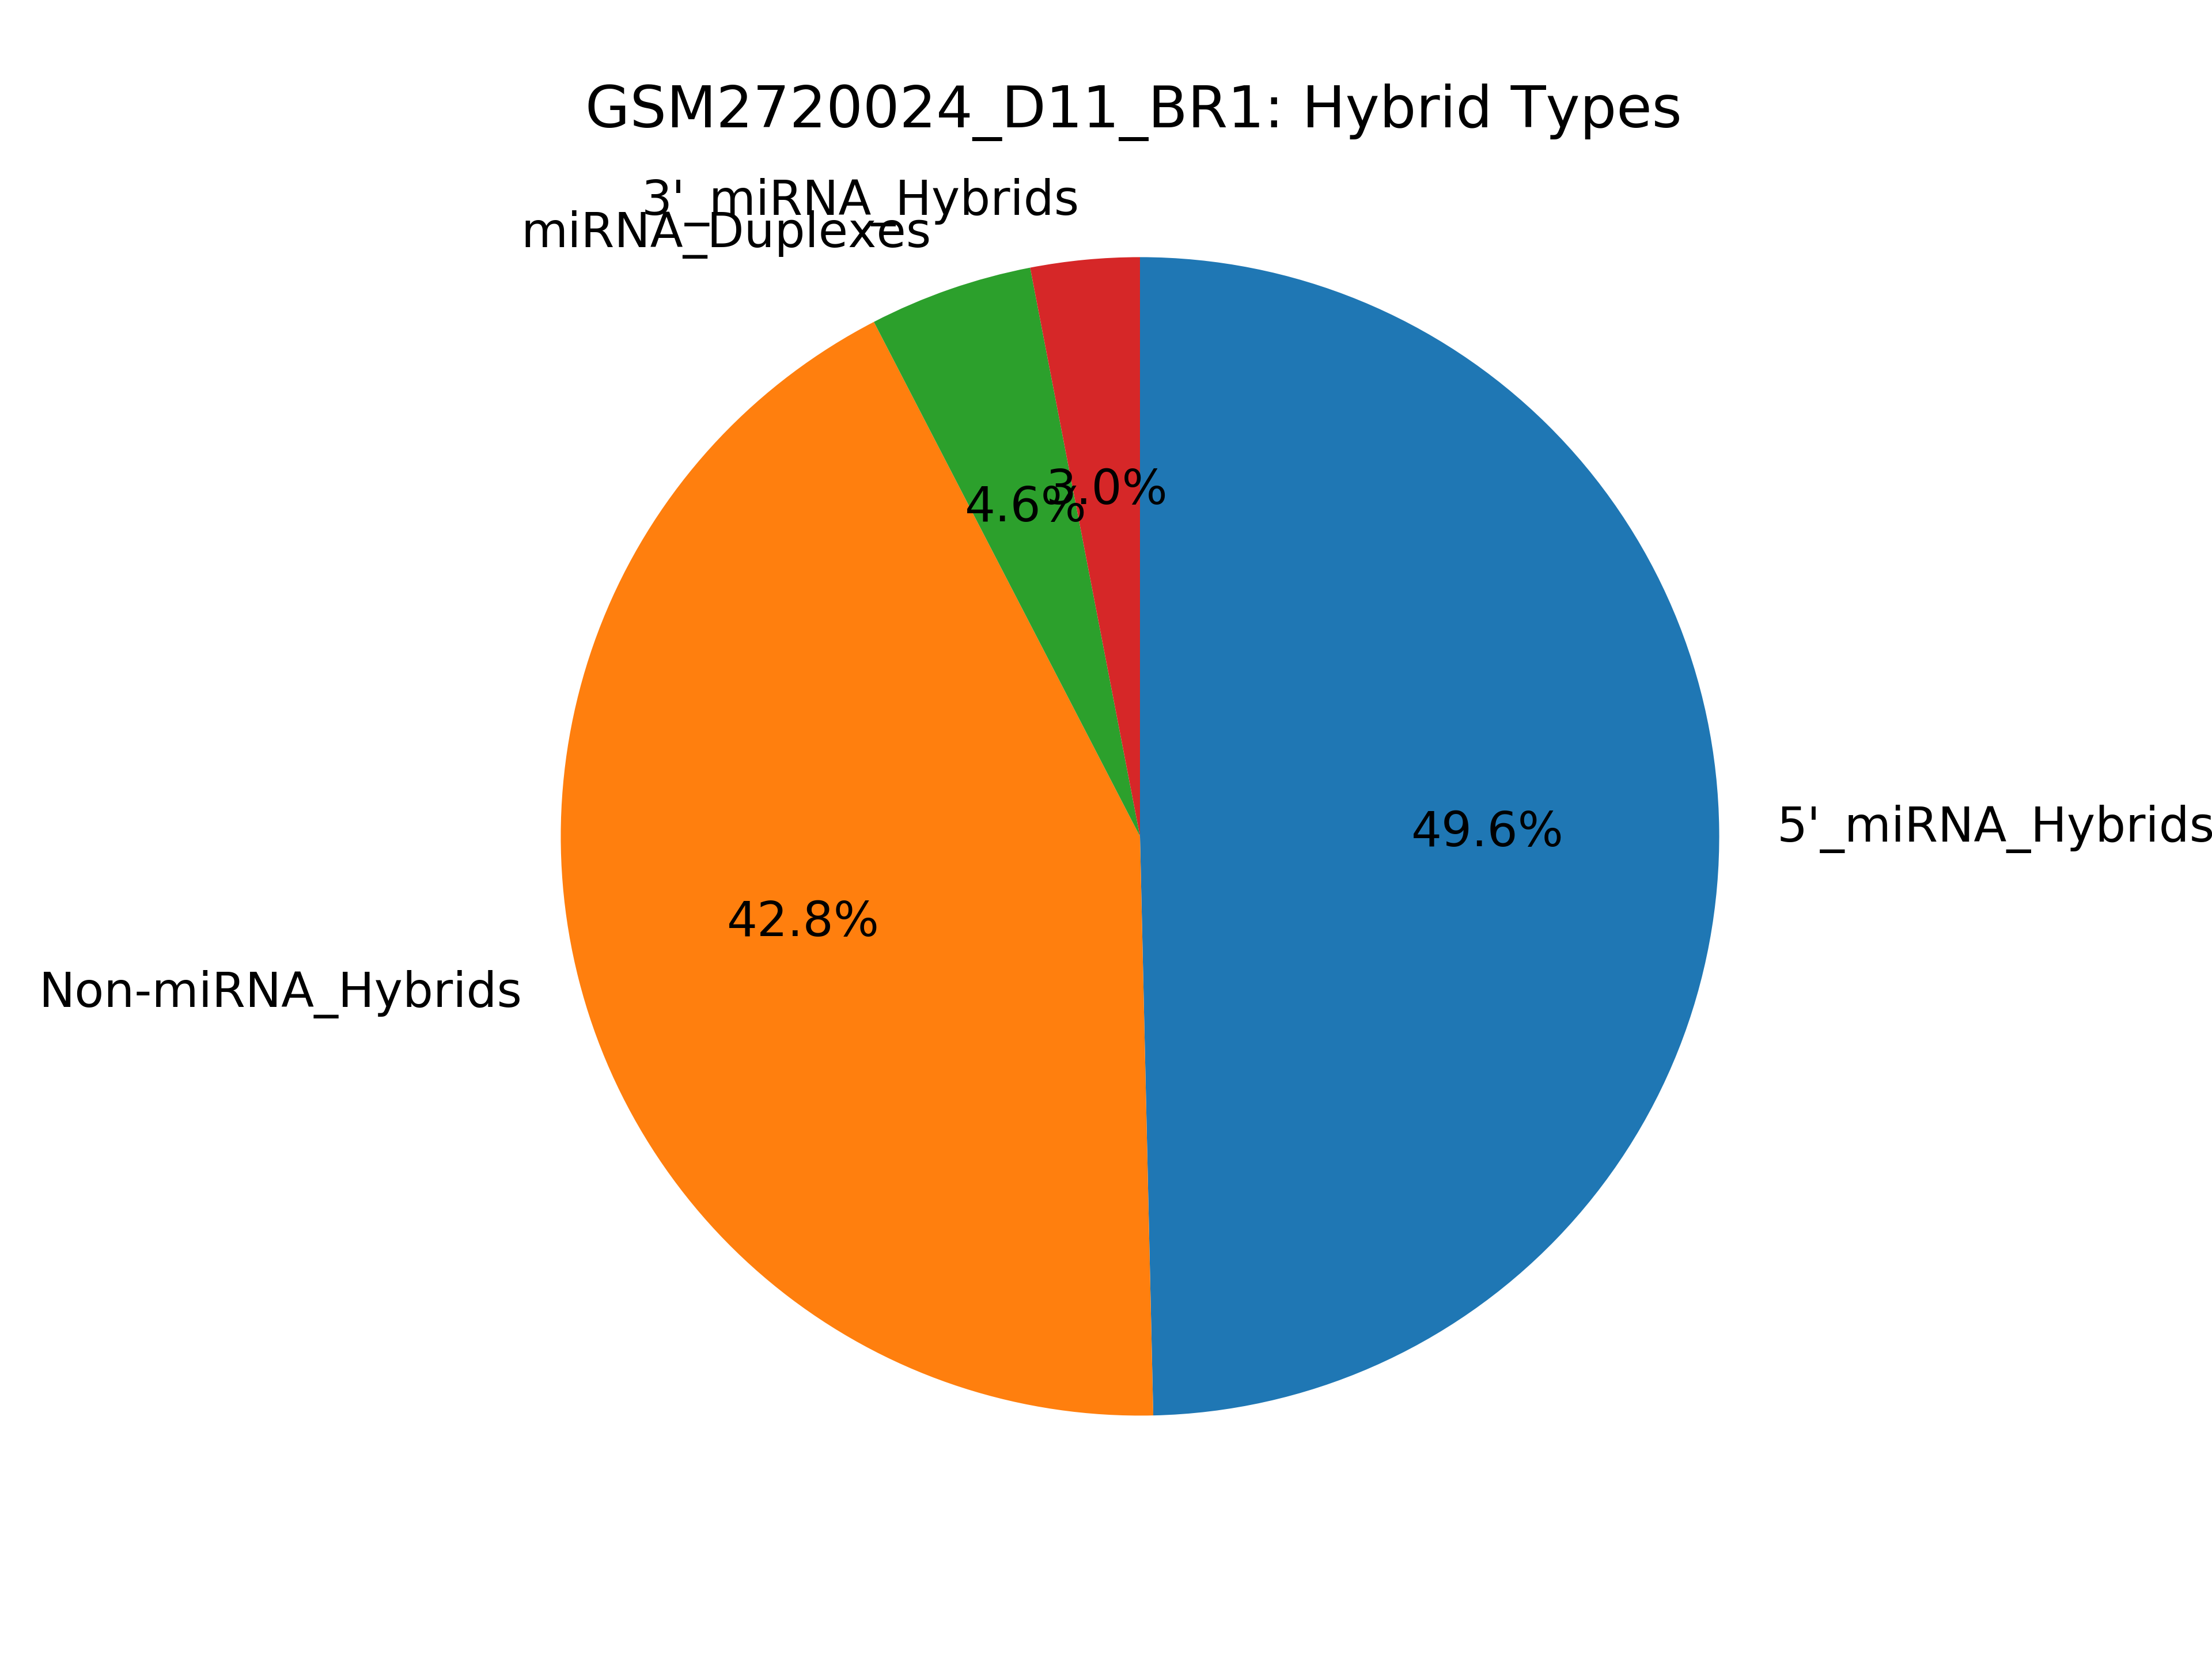

The file beside this chart, header and first rows:
miRNA_type, count
5p_mirna_hybrids, 391737
3p_mirna_hybrids, 23973
mirna_dimer_hybrids, 35987
all_mirna_hybrids, 451697
no_mirna_hybrids, 337535
